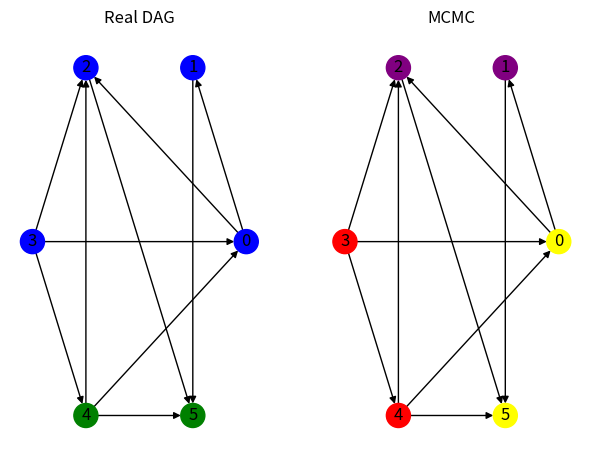

The script that saved this image:
import matplotlib.pyplot as plt
from scipy.optimize import linear_sum_assignment
import networkx as nx
import numpy as np
import random
from scipy import stats
import time

# Conclusion: MCMC cannot find the correct coloring even with correct edges given. This tells is that BIC is not a good heuristic

def generate_colored_DAG(no_nodes, no_colors, edge_probability):
    
    # Add edges and make sure it is a DAG
    G = nx.DiGraph()
    nodes = [*range(no_nodes)]
    random.shuffle(nodes)

    for node in nodes:
        G.add_node(node)
        others = [*range(no_nodes)]
        others.remove(node)
        random.shuffle(others)

        for other in others:
            if random.random() < edge_probability:
                if random.random() < 0.5:
                    G.add_edge(node, other)
                    if not nx.is_directed_acyclic_graph(G):
                        G.remove_edge(node, other)
                else:
                    G.add_edge(other, node)
                    if not nx.is_directed_acyclic_graph(G):
                        G.remove_edge(other, node)


    # Create partition for colors
    partition = generate_partition(no_nodes, no_colors)

    # Generate lambda matrix
    lambda_matrix = nx.adjacency_matrix(G).todense().astype("float64")
    for i in range(no_nodes):
        for j in range(no_nodes):
            if lambda_matrix[i,j] == 1:
                lambda_matrix[i,j] = random.uniform(-1,1)

    # Generate omega matrix
    choices = [random.random() for _ in range(no_colors)]
    omega_matrix = [None] * no_nodes
    for i, part in enumerate(partition):
        for node in part:
            omega_matrix[node] = choices[i]


    return partition, lambda_matrix, omega_matrix

def generate_sample(size, lambda_matrix, omega_matrix):
    no_nodes = len(omega_matrix)

    errors = np.zeros((no_nodes,size), dtype="float64")
    for i, omega in enumerate(omega_matrix):
        rv = stats.norm(scale = omega)
        errors[i,:] = rv.rvs(size=size)

    X = np.transpose(np.linalg.inv(np.identity(no_nodes) - lambda_matrix))
    
    sample = np.zeros((no_nodes,size), dtype="float64")
    for i in range(size):
        sample[:,i] = np.matmul(X, errors[:,i])
    
    return np.transpose(sample)


def generate_partition(no_nodes, no_colors):
    partition = [[] for _ in range(no_colors)]
    for node in range(no_nodes):
        color = random.randrange(no_colors)
        partition[color].append(node)
    return partition

def generate_color_map(partition):
    if len(partition) > 10:
        raise ValueError("Too many colors needed for color map generation")
    colors = ["red", "green", "blue", "yellow", "purple", "brown", "white", "black", "orange", "pink"]
    length = sum([len(x) for x in partition])
    color_map = [None] * length

    for i, part in enumerate(partition):
        for node in part:
            color_map[node] = colors[i]

    return color_map


def update_DAG(edge_array, partition):
    tmp_edge_array = edge_array.copy()
    tmp_partition = partition.copy()

    no_nodes = np.shape(edge_array)[0]  # Number of current noded
    no_colors = len(tmp_partition)      # Number of possible colors


    move = "change_color"


    if move == "change_color":
        node = random.randrange(no_nodes)
        for i, part in enumerate(tmp_partition):
            if node in part:
                current_color = i
                break
        tmp_partition[current_color].remove(node)

        new_color = current_color
        while new_color == current_color:
            new_color = random.randrange(no_colors)
        tmp_partition[new_color].append(node)

        # Relative probability of jumping back
        q_quotient = 1


    return tmp_edge_array, tmp_partition, q_quotient



def score_DAG(samples, edge_array, partition):
    samples = np.transpose(samples)

    n = sum(len(x) for x in partition)


    # Calculate ML-eval of the different lambdas
    edges_ML = np.zeros((n,n), dtype="float")
    for i in range(n):
        parents = get_parents(i, edge_array)
        ans = np.linalg.solve(np.matmul(samples[parents,:],np.transpose(samples[parents,:])), np.matmul(samples[parents,:],np.transpose(samples[i,:])))
        edges_ML[parents, i] = ans


    # Calculate ML-eval of the different color omegas
    omegas_for_color = [None] * len(partition)

    for i, part in enumerate(partition):
        if len(part) == 0:
            continue  
        tot = 0
        for node in part:
            parents = get_parents(node, edge_array)
            tot += np.linalg.norm(samples[node,:]-np.matmul(np.transpose(edges_ML[parents,node]), samples[parents,:]))**2
        omegas_for_color[i] = tot / (n * len(part))

    omegas_ML = [None] * n
    for i, part in enumerate(partition):
        for node in part:
            omegas_ML[node] = omegas_for_color[i]


    # Calculate BIC
    tot = 0
    for i, part in enumerate(partition):
        if len(part) == 0:
            continue
        tot += -len(part) * np.log(omegas_for_color[i]) - len(part) - np.log(n) * (1/n) * sum(len(get_parents(x, edge_array)) for x in part)
    bic = tot / 2


    return bic

def get_parents(node, edge_array):
    parents = []
    n = np.shape(edge_array)[0]
    for i in range(n):
        if edge_array[i, node] == 1:
            parents.append(i)
    return parents


def calc_partition_distance(partition1, partition2):
    pa1 = partition1.copy()
    pa2 = partition2.copy()

    n = sum(len(x) for x in pa1)
    parts = max(len(pa1), len(pa2))

    pa1 += [[]]*(parts - len(pa1))
    pa2 += [[]]*(parts - len(pa2))

    cost_matrix = np.zeros((parts, parts), dtype="int")
    for i in range(parts):
        for j in range(parts):
            cost_matrix[i,j] = len(set(pa1[i]).intersection(set(pa2[j])))
            
    row_ind, col_ind = linear_sum_assignment(cost_matrix, maximize=True)

    return n - cost_matrix[row_ind, col_ind].sum()


def main():
    no_nodes = 6
    no_colors = 3
    edge_probability = 0.3
    sample_size = 1000
    MCMC_iterations = 10000

    real_partition, real_lambda_matrix, real_omega_matrix = generate_colored_DAG(no_nodes, no_colors, edge_probability)
    real_edge_array = np.array(real_lambda_matrix != 0, dtype="int")
    samples = generate_sample(sample_size, real_lambda_matrix, real_omega_matrix)


    # Create plots
    fig, ((ax1, ax2)) = plt.subplots(1, 2)
    plt.tight_layout()


    # Plot data generating graph
    plt.axes(ax1)
    G = nx.DiGraph(real_edge_array)
    nx.draw_circular(G, node_color=generate_color_map(real_partition), with_labels=True)
    plt.title("Real DAG")


    # RUN MCMC
    initial_edge_array = real_edge_array
    initial_partition = generate_partition(no_nodes, no_nodes)

    current_edge_array = initial_edge_array.copy()
    current_partition = initial_partition.copy()


    best_edge_array = initial_edge_array.copy()
    best_partition = initial_partition.copy()
    best_bic = score_DAG(samples, initial_edge_array, initial_partition)
    best_iter = 0


    t = time.perf_counter()
    for i in range(MCMC_iterations):

        old_edge_array = current_edge_array.copy()
        old_partition = current_partition.copy()

        new_edge_array, new_partition, q_quotient = update_DAG(old_edge_array, old_partition)

        new_bic = score_DAG(samples, new_edge_array, new_partition)
        old_bic = score_DAG(samples, old_edge_array, old_partition)

        if random.random() <= (new_bic / old_bic) * q_quotient: 
            current_edge_array = new_edge_array
            current_partition = new_partition
        else:
            current_edge_array = old_edge_array
            current_partition = old_partition

        if new_bic > best_bic:
            best_edge_array = new_edge_array.copy()
            best_partition = new_partition.copy()
            best_bic = new_bic
            best_iter = i


    print("MCMC given the correct edges")
    print(f"Ran MCMC for {MCMC_iterations} iterations")
    print(f"It tool {time.perf_counter()-t} seconds")
    print("Found coloring with BIC:", best_bic)
    print("Found on iteration:", best_iter)
    print("PHD to real coloring was:", calc_partition_distance(real_partition, best_partition))
    
    print("Correct DAG and correct coloring gives BIC:", score_DAG(samples, real_edge_array, real_partition))


    plt.axes(ax2)
    G = nx.DiGraph(best_edge_array)
    nx.draw_circular(G, node_color=generate_color_map(best_partition), with_labels=True)
    plt.title("MCMC")


    plt.show()



    
if __name__ == "__main__":
    main()
